Run: headless pygame with SDL's dummy video driver; simulated clock (each Clock.tick advances the game by its frame time, no real sleeping); random seed 0; keys injected as events and as key.get_pressed() state; no mouse input.
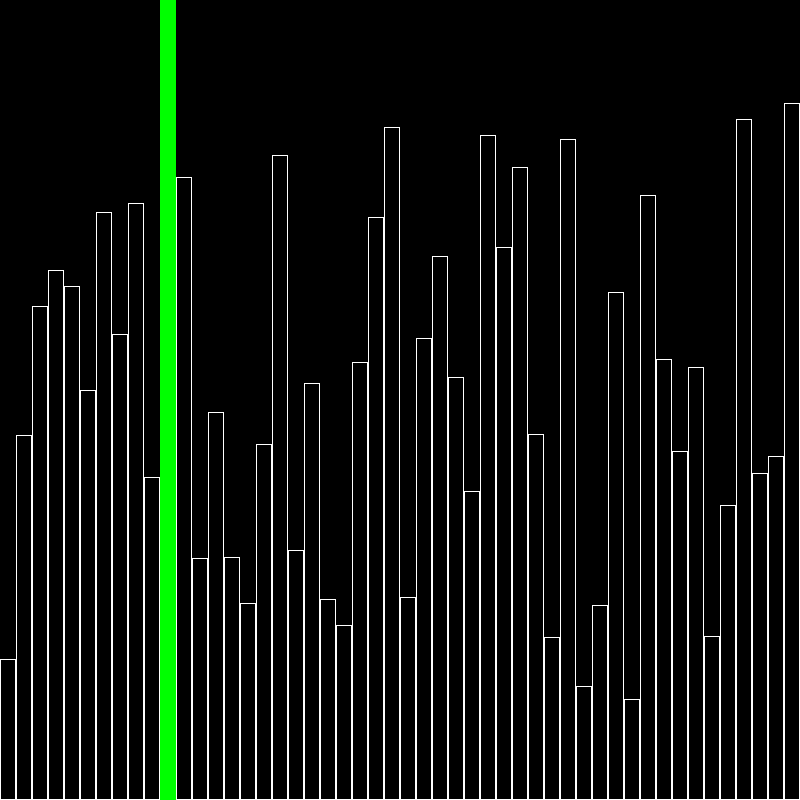
Frame 1 of 4 · flips 1–60 · no input
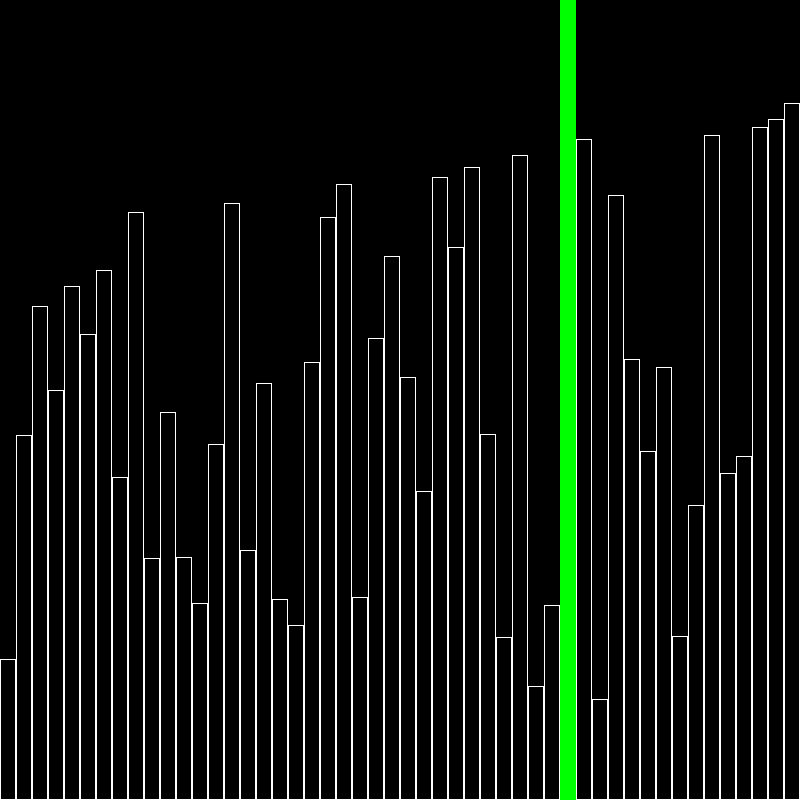
Frame 2 of 4 · flips 61–180 · tapped SPACE, RETURN · held RIGHT (→), D
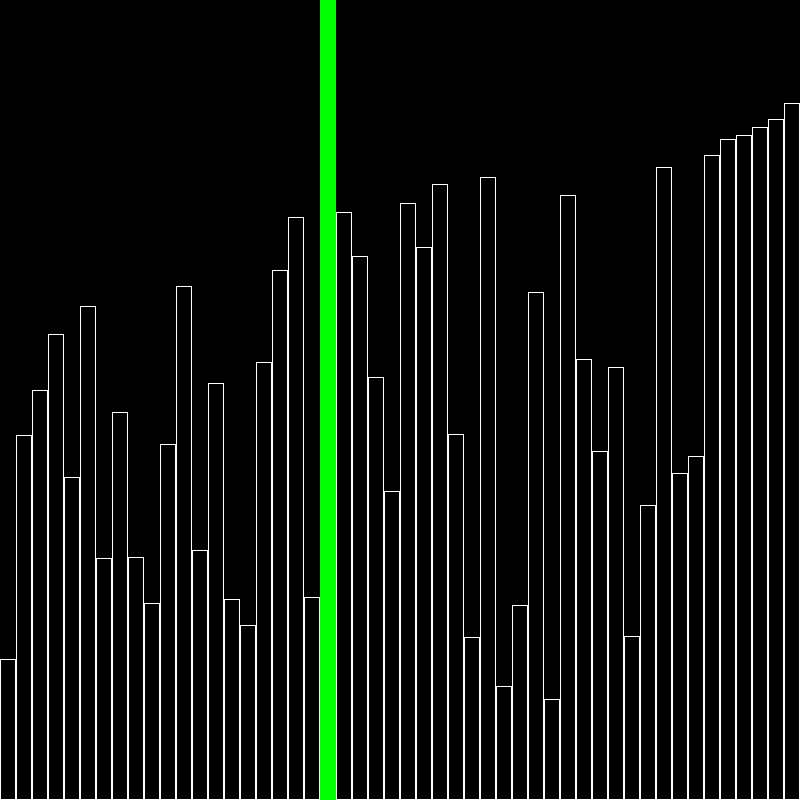
Frame 3 of 4 · flips 181–300 · held DOWN (↓), S
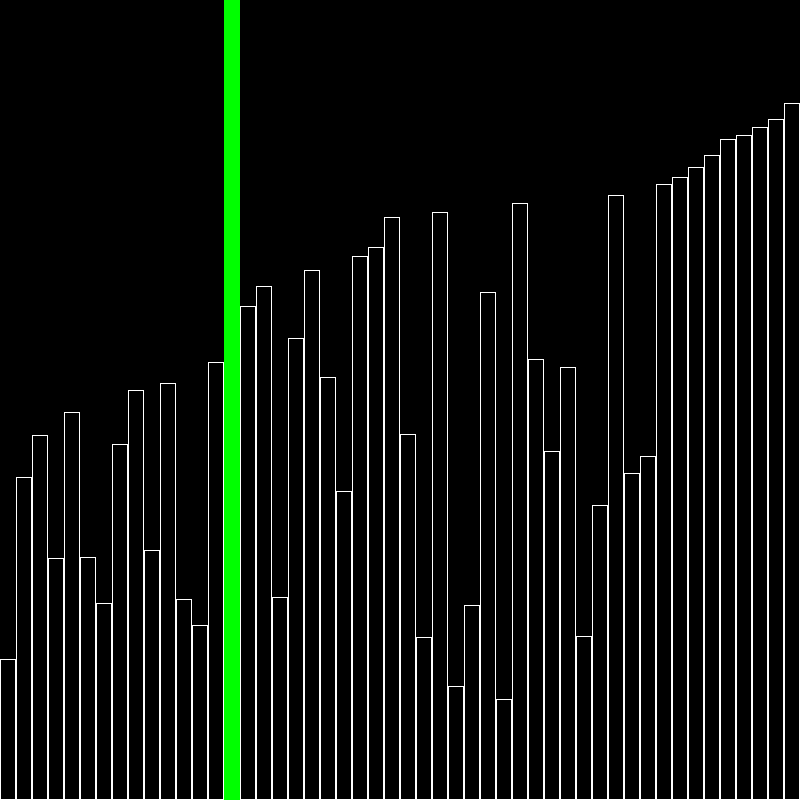
Frame 4 of 4 · flips 301–420 · held LEFT (←), A, UP (↑), W

The pygame program that drew these frames:

import pygame
import random
import time

# driver code
pygame.init()

screen = pygame.display.set_mode((800, 800))
clock = pygame.time.Clock()

# screen vars
w, h = 800, 800
n = 50
array = random.sample(range(100, 701), n)
com = 0
it = 0
sc = 0

# min width of block
x = w // n

print("starting visualizer ...")
time.sleep(1)

s = time.time()

for i in range(n):
	it += i
	for j in range(n-i-1):
		# core bubble sort logic
		if array[j] > array[j+1]:
			array[j+1], array[j] = array[j], array[j+1]
			com += 1

		# var updates
		e = time.time()

		f = e-s
		it += j
		sc += 1

		# clear canvas and re-draw data
		screen.fill((0, 0, 0))

		for k in range(n):
			pygame.draw.rect(screen, [255, 255, 255], [k*x, h-array[k], x, array[k]], 1)

		pygame.draw.rect(screen, [0, 255, 0], [j*x, 0, x, h])

		# check for exit events
		for event in pygame.event.get():
			if event.type == pygame.QUIT:
				pygame.quit()

		# update canvas
		pygame.display.update()

		# update info related to the algo and the program
		pygame.display.set_caption(f"TimeElapsed:{f:.2f}  Comparisons:{com}  Iterations:{it}  Canvas Refreshes:{sc}")

		# wait next refresh
		time.sleep(0.02)

# just for leaving the display open after visualization is over
while True:
	for e in pygame.event.get():
		if e.type == pygame.QUIT:
			pygame.quit()

	pygame.display.flip()
